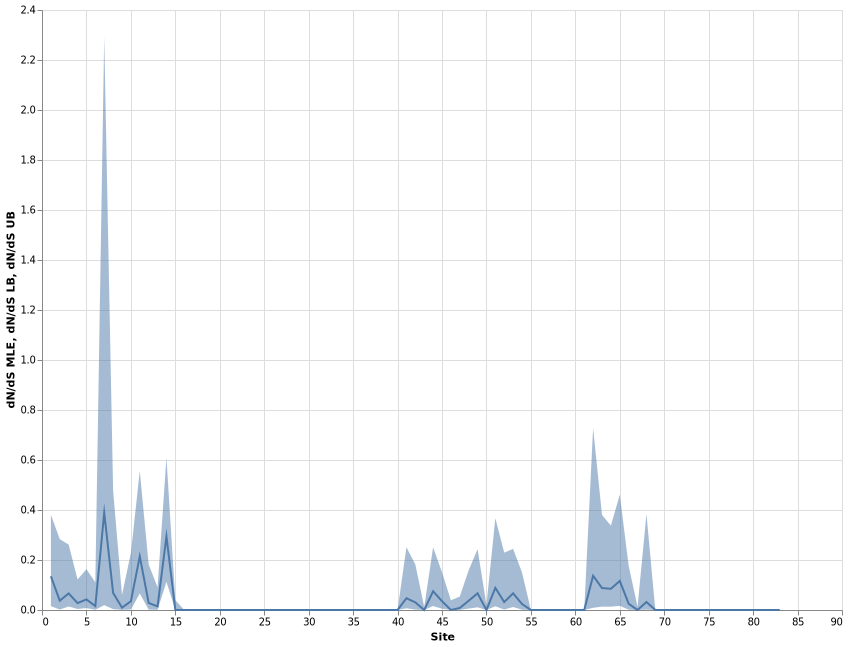

The file beside this chart, header and first rows:
, alpha, beta, alpha=beta, LRT, p-value, Total branch length, dN/dS LB, dN/dS MLE, dN/dS UB, omega, Site
1, 1.031, 0.139, 0.3251, 6.833, 0.008951, 10.94, 0.01532, 0.1348, 0.381, 0.1348, 1
2, 0.9413, 0.03508, 0.5507, 10.95, 0.0009361, 18.54, 0.001836, 0.03726, 0.2833, 0.03726, 2
3, 0.813, 0.05392, 0.203, 8.531, 0.003492, 6.833, 0.01407, 0.06632, 0.2615, 0.06632, 3
4, 0.9657, 0.02668, 0.2015, 14.82, 0.0001181, 6.785, 0.004192, 0.02762, 0.1221, 0.02762, 4
5, 1.569, 0.06641, 0.4654, 16.37, 5.202636948842265e-05, 15.67, 0.007747, 0.04232, 0.1633, 0.04232, 5
6, 1.077, 0.0167, 0.3378, 17.74, 2.538511637617535e-05, 11.37, 0.0008256, 0.01551, 0.1105, 0.01551, 6
7, 0.1044, 0.04063, 0.05804, 0.2493, 0.6176, 1.954, 0.01943, 0.3893, 2.294, 0.3893, 7
8, 0.248, 0.01694, 0.0625, 3.227, 0.07244, 2.104, 0.003491, 0.06831, 0.478, 0.06831, 8
9, 2.622, 0.02431, 0.3369, 24.92, 5.963197426961386e-07, 11.34, 0.0004679, 0.00927, 0.06017, 0.00927, 9
10, 0.4224, 0.01481, 0.1313, 9.053, 0.002623, 4.421, 0.001869, 0.03506, 0.2282, 0.03506, 10
11, 0.5056, 0.1085, 0.1794, 3.258, 0.07107, 6.041, 0.06596, 0.2147, 0.556, 0.2147, 11
12, 1.18, 0.03316, 0.2652, 10.46, 0.001221, 8.927, 0.00155, 0.0281, 0.1821, 0.0281, 12
13, 1.272, 0.01841, 0.2355, 16.32, 5.340673629805615e-05, 7.928, 0.0007582, 0.01447, 0.09116, 0.01447, 13
14, 1.394, 0.4105, 0.6342, 3.942, 0.0471, 21.35, 0.1125, 0.2945, 0.6089, 0.2945, 14
15, 1.353, 0.0, 0.3514, 18.75, 1.487679342093706e-05, 11.83, 0.0, 0.0, 0.03927, 0.0, 15
16, 0.0, 0.0, 0.0, 0.0, 1.0, 0.0, 0.0, 0.0, 0.0, , 16
17, 0.0, 0.0, 0.0, 0.0, 1.0, 0.0, 0.0, 0.0, 0.0, , 17
18, 0.0, 0.0, 0.0, 0.0, 1.0, 0.0, 0.0, 0.0, 0.0, , 18
19, 0.0, 0.0, 0.0, 0.0, 1.0, 0.0, 0.0, 0.0, 0.0, , 19
20, 0.0, 0.0, 0.0, 0.0, 1.0, 0.0, 0.0, 0.0, 0.0, , 20
21, 0.0, 0.0, 0.0, 0.0, 1.0, 0.0, 0.0, 0.0, 0.0, , 21
22, 0.0, 0.0, 0.0, 0.0, 1.0, 0.0, 0.0, 0.0, 0.0, , 22
23, 0.0, 0.0, 0.0, 0.0, 1.0, 0.0, 0.0, 0.0, 0.0, , 23
24, 0.0, 0.0, 0.0, 0.0, 1.0, 0.0, 0.0, 0.0, 0.0, , 24
25, 0.0, 0.0, 0.0, 0.0, 1.0, 0.0, 0.0, 0.0, 0.0, , 25
26, 0.0, 0.0, 0.0, 0.0, 1.0, 0.0, 0.0, 0.0, 0.0, , 26
27, 0.0, 0.0, 0.0, 0.0, 1.0, 0.0, 0.0, 0.0, 0.0, , 27
28, 0.0, 0.0, 0.0, 0.0, 1.0, 0.0, 0.0, 0.0, 0.0, , 28
29, 0.0, 0.0, 0.0, 0.0, 1.0, 0.0, 0.0, 0.0, 0.0, , 29
30, 0.0, 0.0, 0.0, 0.0, 1.0, 0.0, 0.0, 0.0, 0.0, , 30
31, 0.0, 0.0, 0.0, 0.0, 1.0, 0.0, 0.0, 0.0, 0.0, , 31
32, 0.0, 0.0, 0.0, 0.0, 1.0, 0.0, 0.0, 0.0, 0.0, , 32
33, 0.0, 0.0, 0.0, 0.0, 1.0, 0.0, 0.0, 0.0, 0.0, , 33
34, 0.0, 0.0, 0.0, 0.0, 1.0, 0.0, 0.0, 0.0, 0.0, , 34
35, 0.0, 0.0, 0.0, 0.0, 1.0, 0.0, 0.0, 0.0, 0.0, , 35
36, 0.0, 0.0, 0.0, 0.0, 1.0, 0.0, 0.0, 0.0, 0.0, , 36
37, 0.0, 0.0, 0.0, 0.0, 1.0, 0.0, 0.0, 0.0, 0.0, , 37
38, 0.0, 0.0, 0.0, 0.0, 1.0, 0.0, 0.0, 0.0, 0.0, , 38
39, 0.0, 0.0, 0.0, 0.0, 1.0, 0.0, 0.0, 0.0, 0.0, , 39
40, 0.0, 0.0, 0.0, 0.0, 1.0, 0.0, 0.0, 0.0, 0.0, , 40
41, 0.9142, 0.04301, 0.2005, 7.402, 0.006515, 6.748, 0.006911, 0.04704, 0.251, 0.04704, 41
42, 0.5605, 0.01706, 0.07882, 8.487, 0.003577, 2.653, 0.00164, 0.03045, 0.1821, 0.03045, 42
43, 1.725, 0.0, 0.2899, 34.04, 5.396090241305274e-09, 9.76, 0.0, 0.0, 0.01235, 0.0, 43
44, 1.227, 0.09201, 0.2741, 8.441, 0.003669, 9.226, 0.01587, 0.07501, 0.2509, 0.07501, 44
45, 1.23, 0.04343, 0.3614, 18.67, 1.550860303078938e-05, 12.17, 0.005144, 0.03532, 0.1509, 0.03532, 45
46, 1.353, 0.0, 0.5138, 22.85, 1.753771930568249e-06, 17.3, 0.0, 0.0, 0.03886, 0.0, 46
47, 2.923, 0.02399, 0.6013, 26.72, 2.3560555206803e-07, 20.24, 0.0004348, 0.008209, 0.054, 0.008209, 47
48, 0.8799, 0.03251, 0.2505, 15.6, 7.838757700084908e-05, 8.434, 0.005544, 0.03695, 0.159, 0.03695, 48
49, 2.206, 0.1473, 0.5764, 11.29, 0.0007781, 19.41, 0.01076, 0.06677, 0.2432, 0.06677, 49
50, 1.105, 0.0, 0.3735, 27.86, 1.303656381734797e-07, 12.57, 0.0, 0.0, 0.02066, 0.0, 50
51, 1.071, 0.09475, 0.4323, 8.789, 0.003031, 14.55, 0.01489, 0.08847, 0.3669, 0.08847, 51
52, 0.8456, 0.02693, 0.404, 10.61, 0.001126, 13.6, 0.001668, 0.03185, 0.2295, 0.03185, 52
53, 1.186, 0.07905, 0.4289, 12.72, 0.0003615, 14.44, 0.012, 0.06663, 0.2444, 0.06663, 53
54, 0.8559, 0.02058, 0.1257, 9.844, 0.001704, 4.232, 0.00122, 0.02404, 0.1504, 0.02404, 54
55, 0.0, 0.0, 0.0, 0.0, 1.0, 0.0, 0.0, 0.0, 0.0, , 55
56, 0.0, 0.0, 0.0, 0.0, 1.0, 0.0, 0.0, 0.0, 0.0, , 56
57, 0.0, 0.0, 0.0, 0.0, 1.0, 0.0, 0.0, 0.0, 0.0, , 57
58, 0.0, 0.0, 0.0, 0.0, 1.0, 0.0, 0.0, 0.0, 0.0, , 58
59, 0.0, 0.0, 0.0, 0.0, 1.0, 0.0, 0.0, 0.0, 0.0, , 59
60, 0.0, 0.0, 0.0, 0.0, 1.0, 0.0, 0.0, 0.0, 0.0, , 60
... 23 more rows
